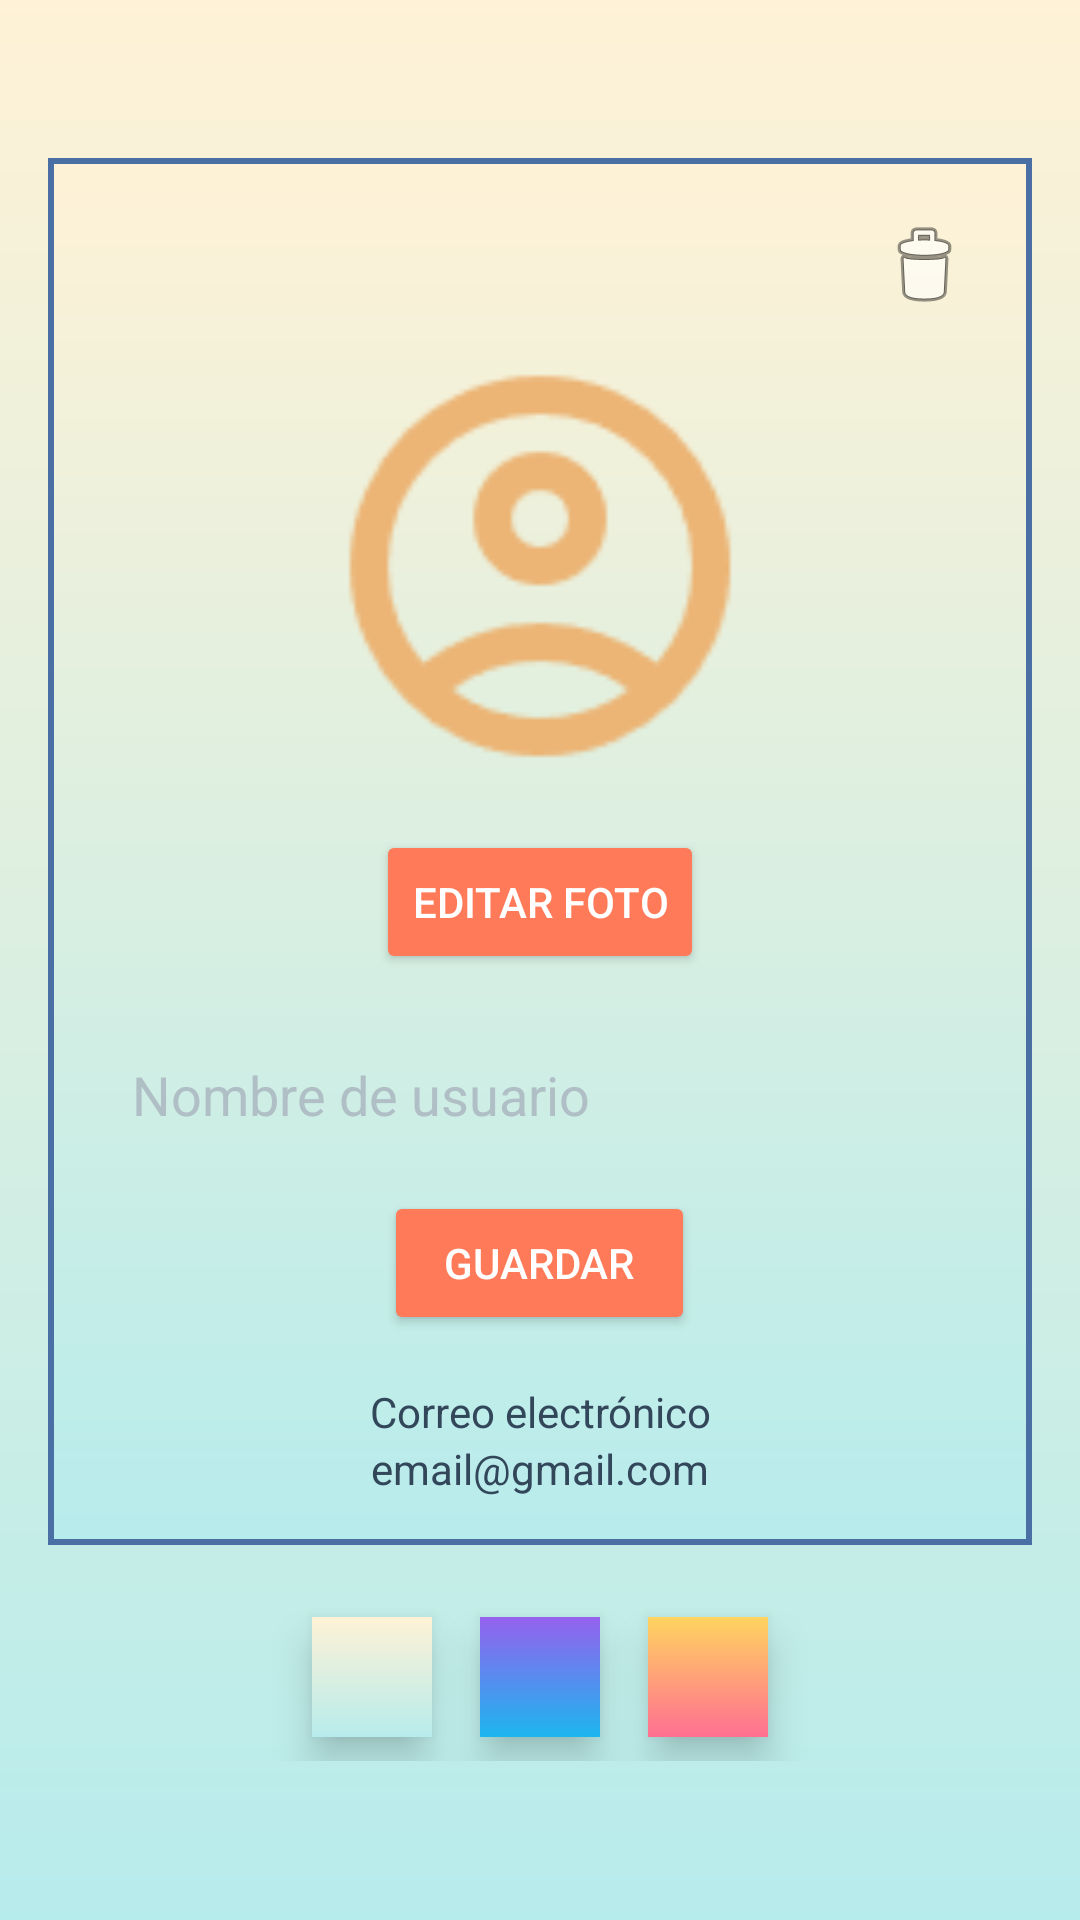

Here is an Android app screen rendered from its layout file. Give the layout XML and the strings, colors and styles it references.
<!-- AndroidManifest.xml: application theme AppTheme -->
<!-- res/layout/fragment_editar_perfil.xml -->
<?xml version="1.0" encoding="utf-8"?>
<LinearLayout xmlns:android="http://schemas.android.com/apk/res/android"
    xmlns:tools="http://schemas.android.com/tools"
    android:layout_width="match_parent"
    android:layout_height="match_parent"
    xmlns:app="http://schemas.android.com/apk/res-auto"
    android:orientation="vertical"
    android:padding="16dp"
    android:gravity="center"
    android:background="@drawable/gradient_primary"
    tools:context=".ui.fragments.perfil.EditarPerfilFragment">

    <LinearLayout
        android:layout_width="match_parent"
        android:layout_height="wrap_content"
        android:orientation="vertical"
        android:padding="16dp"
        android:background="@drawable/white_border"
        android:gravity="center">

        
        <ImageButton
            android:id="@+id/buttonEliminarFoto"
            android:layout_width="40dp"
            android:layout_height="40dp"
            android:layout_gravity="end"
            android:background="@android:color/transparent"
            android:clickable="true"
            android:focusable="true"
            android:src="@android:drawable/ic_menu_delete" />

        
        <ImageView
            android:id="@+id/imageViewPerfil"
            android:layout_width="160dp"
            android:layout_height="160dp"
            android:src="@drawable/imagen_por_defecto"
            android:clickable="true"
            android:focusable="true"
            android:layout_gravity="center"
            android:padding="4dp"
            android:elevation="4dp"/>

        
        <Button
            android:id="@+id/buttonEditarFoto"
            android:layout_width="wrap_content"
            android:layout_height="wrap_content"
            android:text="@string/edit_image"
            android:layout_gravity="center"
            android:layout_marginTop="8dp"
            android:backgroundTint="@color/colorPrimary"
            android:textColor="@color/white"
            app:cornerRadius="50dp"
            />

        
        <EditText
            android:id="@+id/editTextUsername"
            android:layout_width="match_parent"
            android:layout_height="wrap_content"
            android:hint="@string/username"
            android:inputType="textPersonName"
            android:layout_marginTop="16dp"
            android:padding="12dp"
            android:background="@drawable/edittext_background"
            android:textColor="#33475b"
            android:textColorHint="#b0bec5"/>

        
        <Button
            android:id="@+id/buttonGuardarCambios"
            android:layout_width="wrap_content"
            android:paddingHorizontal="20dp"
            android:layout_height="wrap_content"
            android:text="@string/save"
            android:layout_marginTop="8dp"
            android:backgroundTint="@color/colorPrimary"
            app:cornerRadius="50dp"
            android:textColor="@color/white"/>

        
        <TextView
            android:id="@+id/textViewEmail"
            android:layout_width="match_parent"
            android:layout_height="wrap_content"
            android:text="@string/email"
            android:layout_marginTop="16dp"
            android:gravity="center"
            android:textColor="#33475b"/>

        <TextView
            android:id="@+id/textViewEmailValue"
            android:layout_width="match_parent"
            android:layout_height="wrap_content"
            android:text="email@gmail.com"
            android:gravity="center"
            android:textColor="#33475b"/>
    </LinearLayout>

    
    <LinearLayout
        android:layout_width="match_parent"
        android:layout_height="wrap_content"
        android:orientation="horizontal"
        android:gravity="center"
        android:layout_marginTop="16dp">

        <LinearLayout
            android:layout_width="40dp"
            android:layout_height="40dp"
            android:background="@drawable/gradient_primary"
            android:gravity="center"
            android:layout_margin="8dp"
            android:elevation="8dp">
            <Button
                android:id="@+id/buttonPrimary"
                android:layout_width="match_parent"
                android:layout_height="match_parent"
                android:background="@android:color/transparent"/>
        </LinearLayout>

        <LinearLayout
            android:layout_width="40dp"
            android:layout_height="40dp"
            android:background="@drawable/gradient_secondary"
            android:gravity="center"
            android:layout_margin="8dp"
            android:elevation="8dp">
            <Button
                android:id="@+id/buttonSecondary"
                android:layout_width="match_parent"
                android:layout_height="match_parent"
                android:background="@android:color/transparent"/>
        </LinearLayout>

        <LinearLayout
            android:layout_width="40dp"
            android:layout_height="40dp"
            android:background="@drawable/gradient_tertiary"
            android:gravity="center"
            android:layout_margin="8dp"
            android:elevation="8dp">
            <Button
                android:id="@+id/buttonTertiary"
                android:layout_width="match_parent"
                android:layout_height="match_parent"
                android:background="@android:color/transparent"/>
        </LinearLayout>
    </LinearLayout>
</LinearLayout>
<!-- resources referenced by this layout -->
<resources>
  <color name="colorPrimary">#FF7A59</color>
  <color name="white">#FFFFFFFF</color>
  <!-- drawable gradient_primary (drawable) -->
  <?xml version="1.0" encoding="utf-8"?>
  <layer-list xmlns:android="http://schemas.android.com/apk/res/android">
      <item>
          <shape android:shape="rectangle">
              <gradient
                  android:startColor="#FFF2D6"
                  android:endColor="#B7ECEC"
                  android:angle="270"/>
          </shape>
      </item>
  </layer-list>
  <!-- drawable gradient_secondary (drawable) -->
  <?xml version="1.0" encoding="utf-8"?>
  <shape xmlns:android="http://schemas.android.com/apk/res/android" android:shape="rectangle">
      <gradient android:startColor="#9561ee" android:endColor="#1db6ef" android:angle="270"/>
  </shape>
  <!-- drawable gradient_tertiary (drawable) -->
  <?xml version="1.0" encoding="utf-8"?>
  <shape xmlns:android="http://schemas.android.com/apk/res/android" android:shape="rectangle">
      <gradient android:startColor="#ffd45f" android:endColor="#ff6f91" android:angle="270"/>
  </shape>
  <!-- drawable imagen_por_defecto: png bitmap (drawable, 2687 bytes) -->
  <!-- drawable white_border (drawable) -->
  <?xml version="1.0" encoding="utf-8"?>
  <layer-list xmlns:android="http://schemas.android.com/apk/res/android">
      <item>
          <shape android:shape="rectangle">
              <gradient
                  android:startColor="#FFF2D6"
                  android:endColor="#B7ECEC"
                  android:angle="270"/>
          </shape>
      </item>
      <item>
          <shape android:shape="rectangle">
              <solid android:color="@android:color/transparent"/>
              <stroke android:width="2dp" android:color="#4A6FA5"/>
              <padding android:left="4dp" android:top="4dp" android:right="4dp" android:bottom="4dp"/>
          </shape>
      </item>
  </layer-list>
  <string name="edit_image">Editar Foto</string>
  <string name="email">Correo electrónico</string>
  <string name="save">Guardar</string>
  <string name="username">Nombre de usuario</string>
  <style name="AppTheme" parent="Theme.MaterialComponents.Light.NoActionBar">
          <item name="colorPrimary">@color/colorPrimary</item>
          <item name="colorPrimaryVariant">@color/colorPrimaryDark</item>
          <item name="colorOnPrimary">@color/white</item>
          <item name="colorSecondary">@color/colorAccent</item>
          <item name="colorSecondaryVariant">@color/colorAccent</item>
          <item name="colorOnSecondary">@color/white</item>
          <item name="android:statusBarColor">@color/colorPrimaryDark</item>
          <item name="android:windowBackground">@color/colorBackground</item>
          <item name="android:textColorPrimary">@color/colorTextPrimary</item>
          <item name="android:textColorSecondary">@color/colorTextSecondary</item>
          <item name="android:navigationBarColor">@color/colorPrimaryDark</item>
      </style>
  <color name="colorPrimaryDark">#CC624A</color>
  <color name="colorAccent">#2E86AB</color>
  <color name="colorBackground">#FFFFFF</color>
  <color name="colorTextPrimary">#333333</color>
  <color name="colorTextSecondary">#666666</color>
</resources>
